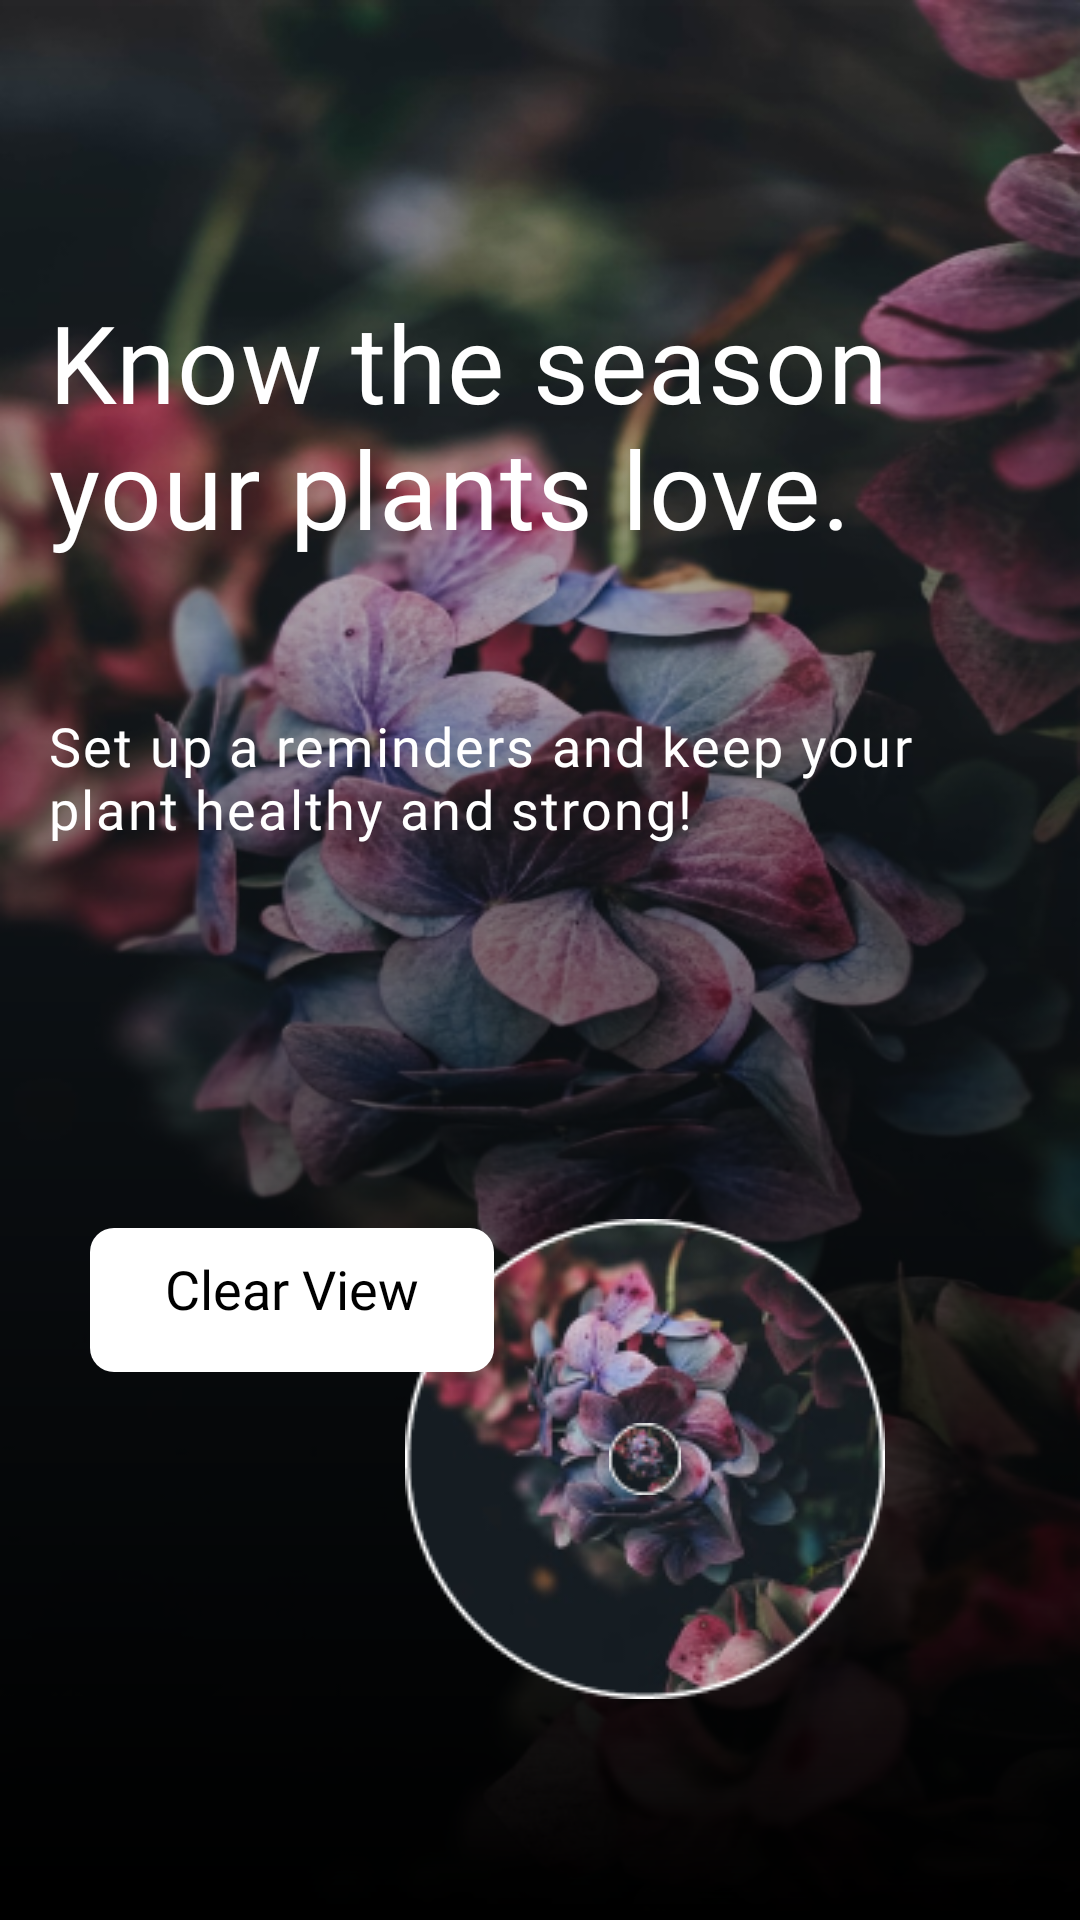

Here is an Android app screen rendered from its layout file. Give the layout XML and the strings, colors and styles it references.
<!-- AndroidManifest.xml: application theme NoActionBar -->
<!-- res/layout/activity_on_boarding_3.xml -->
<?xml version="1.0" encoding="utf-8"?>
<RelativeLayout xmlns:android="http://schemas.android.com/apk/res/android"
    xmlns:app="http://schemas.android.com/apk/res-auto"
    xmlns:tools="http://schemas.android.com/tools"
    android:layout_width="match_parent"
    android:layout_height="match_parent">

    <androidx.viewpager.widget.ViewPager
        android:id="@+id/viewPager"
        android:layout_width="match_parent"
        android:layout_height="match_parent"/>


    <androidx.constraintlayout.widget.ConstraintLayout
        android:id="@+id/background"
        android:layout_width="match_parent"
        android:layout_height="match_parent"
        android:background="@drawable/onboarding_tutorial_3"
        >

        <androidx.constraintlayout.widget.ConstraintLayout
            android:layout_width="match_parent"
            android:layout_height="match_parent"
            android:background="@drawable/gradient_1"
            >

            <TextView
                android:id="@+id/txtSkip"
                android:layout_width="wrap_content"
                android:layout_height="wrap_content"
                android:layout_marginEnd="16dp"
                android:layout_marginTop="56dp"
                android:fontFamily="@font/reemkufi_medium"
                android:textColor="@color/white"
                android:textSize="18sp"
                app:layout_constraintEnd_toEndOf="parent"
                app:layout_constraintTop_toTopOf="parent"/>

            <TextView
                android:id="@+id/txtMainHeading"
                android:layout_width="298dp"
                android:layout_height="108dp"
                android:layout_marginTop="16dp"
                android:layout_marginStart="16dp"
                android:text="@string/know_the_season"
                android:fontFamily="@font/reemkufi_bold"
                android:textColor="@color/white"
                android:textSize="36sp"
                android:letterSpacing="0.01"
                app:layout_constraintStart_toStartOf="parent"
                app:layout_constraintTop_toBottomOf="@id/txtSkip" />

            <TextView
                android:id="@+id/txtDescription"
                android:layout_width="0dp"
                android:layout_height="54dp"
                android:layout_marginTop="32dp"
                android:layout_marginStart="16dp"
                android:layout_marginEnd="16dp"
                android:text="@string/set_up_reminders"
                android:textColor="@color/white"
                android:fontFamily="@font/reemkufi_medium"
                android:textSize="18sp"
                android:letterSpacing="0.04"
                app:layout_constraintTop_toBottomOf="@id/txtMainHeading"
                app:layout_constraintStart_toStartOf="parent"
                app:layout_constraintEnd_toEndOf="parent" />

            <androidx.constraintlayout.widget.ConstraintLayout
                android:id="@+id/imgView"
                android:layout_width="match_parent"
                android:layout_height="wrap_content"
                app:layout_constraintStart_toStartOf="parent"
                app:layout_constraintTop_toBottomOf="@id/txtDescription"
                >

                <ImageView
                    android:id="@+id/imgMagnified_1"
                    android:layout_width="wrap_content"
                    android:layout_height="wrap_content"
                    android:layout_marginTop="116dp"
                    android:layout_marginEnd="65dp"
                    android:src="@drawable/third_magnified_layer_1"
                    app:layout_constraintEnd_toEndOf="parent"
                    app:layout_constraintBottom_toBottomOf="parent"
                    app:layout_constraintTop_toTopOf="parent"
                    />

                <ImageView
                    android:layout_width="wrap_content"
                    android:layout_height="wrap_content"
                    android:src="@drawable/third_magnified_layer_2"
                    app:layout_constraintTop_toTopOf="@id/imgMagnified_1"
                    app:layout_constraintBottom_toBottomOf="@id/imgMagnified_1"
                    app:layout_constraintStart_toStartOf="@id/imgMagnified_1"
                    app:layout_constraintEnd_toEndOf="@id/imgMagnified_1"
                    />
                <TextView
                    android:id="@+id/tabDescription"
                    android:layout_width="0dp"
                    android:layout_height="48dp"
                    android:layout_marginTop="119dp"
                    android:layout_marginStart="30dp"
                    android:text="@string/clear_view"
                    android:textColor="@color/black"
                    android:fontFamily="@font/reemkufi_bold"
                    android:paddingVertical="8dp"
                    android:paddingHorizontal="25dp"
                    android:textSize="18sp"
                    android:background="@drawable/background_white_corner_8"
                    app:layout_constraintTop_toTopOf="parent"
                    app:layout_constraintStart_toStartOf="parent"
                    />

            </androidx.constraintlayout.widget.ConstraintLayout>




























        </androidx.constraintlayout.widget.ConstraintLayout>

    </androidx.constraintlayout.widget.ConstraintLayout>

</RelativeLayout>
<!-- resources referenced by this layout -->
<resources>
  <color name="black">#FF000000</color>
  <color name="white">#FFFFFFFF</color>
  <!-- drawable background_green_gradient_corner_8 (drawable) -->
  <?xml version="1.0" encoding="utf-8"?>
  <shape xmlns:android="http://schemas.android.com/apk/res/android"
      android:shape="rectangle">
  
      <corners
          android:radius="8dp"/>
  
      <gradient
          android:startColor="#75E00A"
          android:endColor="#0AE0A0"
          android:type="linear"
          />
  </shape>
  <!-- drawable background_white_corner_8 (drawable) -->
  <?xml version="1.0" encoding="utf-8"?>
  <shape xmlns:android="http://schemas.android.com/apk/res/android"
      android:shape="rectangle">
  
      <corners
          android:radius="8dp"/>
  
      <solid android:color="@color/white"/>
  </shape>
  <!-- drawable gradient_1 (drawable) -->
  <vector xmlns:android="http://schemas.android.com/apk/res/android"
      xmlns:aapt="http://schemas.android.com/aapt"
      android:width="375dp"
      android:height="812dp"
      android:viewportWidth="375"
      android:viewportHeight="812">
    <path
        android:pathData="M0,0h375v812h-375z">
      <aapt:attr name="android:fillColor">
        <gradient 
            android:startX="187.5"
            android:startY="0"
            android:endX="187.5"
            android:endY="812"
            android:type="linear">
          <item android:offset="0" android:color="#00000000"/>
          <item android:offset="0.33" android:color="#33000000"/>
          <item android:offset="1" android:color="#FF000000"/>
        </gradient>
      </aapt:attr>
    </path>
  </vector>
  <!-- drawable onboarding_indicator_3 (drawable) -->
  <vector xmlns:android="http://schemas.android.com/apk/res/android"
      xmlns:aapt="http://schemas.android.com/aapt"
      android:width="142dp"
      android:height="8dp"
      android:viewportWidth="142"
      android:viewportHeight="8">
    <path
        android:pathData="M100,0L138,0A4,4 0,0 1,142 4L142,4A4,4 0,0 1,138 8L100,8A4,4 0,0 1,96 4L96,4A4,4 0,0 1,100 0z">
      <aapt:attr name="android:fillColor">
        <gradient 
            android:startX="96"
            android:startY="1.5"
            android:endX="140.5"
            android:endY="5.5"
            android:type="linear">
          <item android:offset="0" android:color="#FF75E00A"/>
          <item android:offset="1" android:color="#FF0AE0A0"/>
        </gradient>
      </aapt:attr>
    </path>
    <path
        android:pathData="M4,4m-4,0a4,4 0,1 1,8 0a4,4 0,1 1,-8 0"
        android:fillColor="#E3E3E3"/>
    <path
        android:pathData="M52,4m-4,0a4,4 0,1 1,8 0a4,4 0,1 1,-8 0"
        android:fillColor="#E3E3E3"/>
  </vector>
  <!-- drawable onboarding_tutorial_3: png bitmap (drawable, 368605 bytes) -->
  <!-- drawable third_magnified_layer_1: png bitmap (drawable, 40986 bytes) -->
  <!-- drawable third_magnified_layer_2: png bitmap (drawable, 1705 bytes) -->
  <string name="clear_view">Clear View</string>
  <string name="know_the_season">Know the season your plants love.</string>
  <string name="next">Next</string>
  <string name="set_up_reminders">Set up a reminders and keep your plant healthy and strong!</string>
  <style name="NoActionBar" parent="Theme.AppCompat.Light.NoActionBar">
          <item name="windowActionBar">false</item>
          <item name="windowNoTitle">true</item>
          <item name="android:windowIsTranslucent">true</item>
          <item name="shapeAppearanceMediumComponent">
              @style/ShapeAppearance.MaterialComponents.MediumComponent
          </item>
      </style>
</resources>
